The GitHub repository GOBINATH-S05/Mudra-Detection contains a labelled image folder "Small data traing" with 5 categories: Alapadmam, Anjali, Mushti, Sikharam, Trishulam. Examples follow, each with its label.

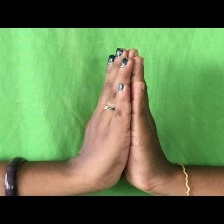
Label: Anjali

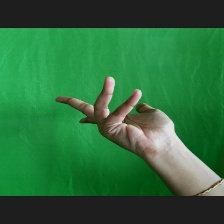
Label: Alapadmam

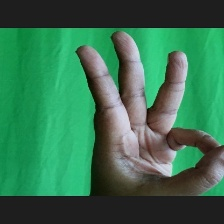
Label: Trishulam

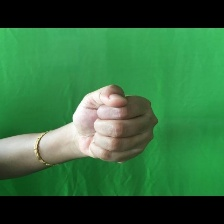
Label: Mushti

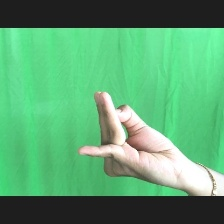
Label: Alapadmam

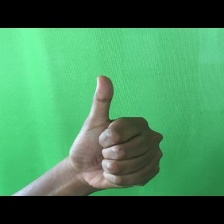
Label: Sikharam
